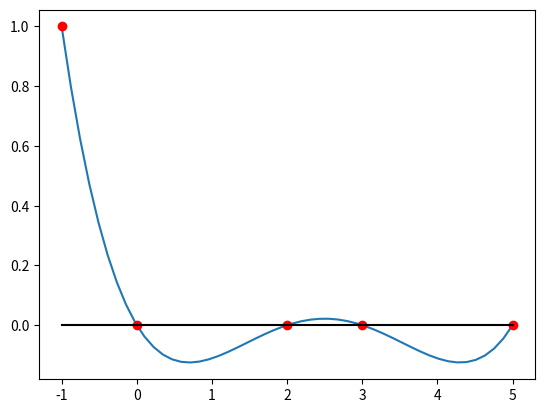
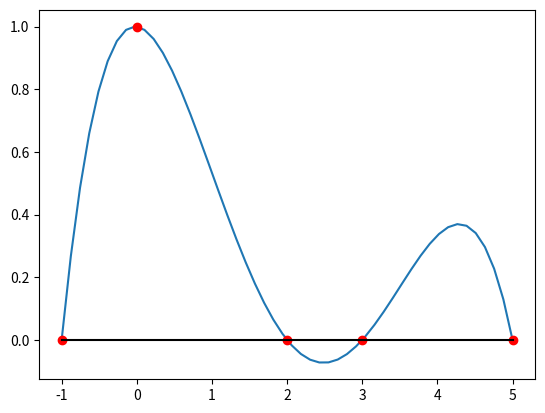
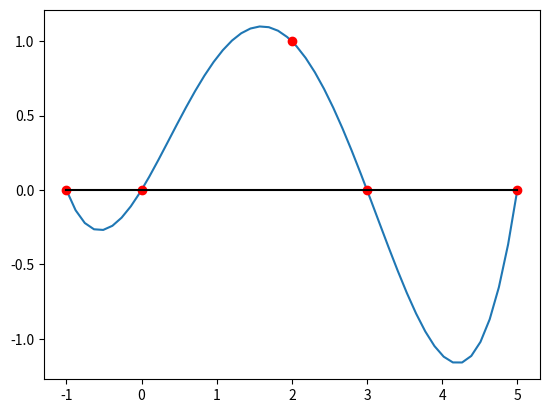
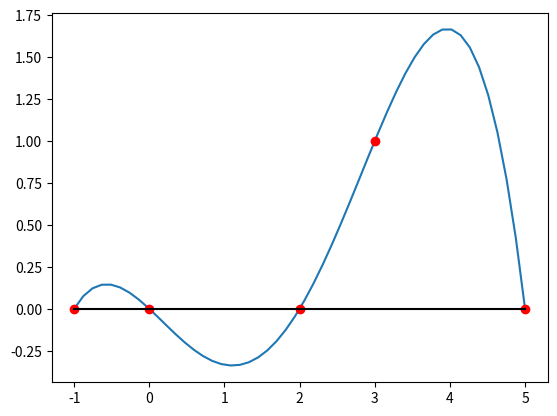
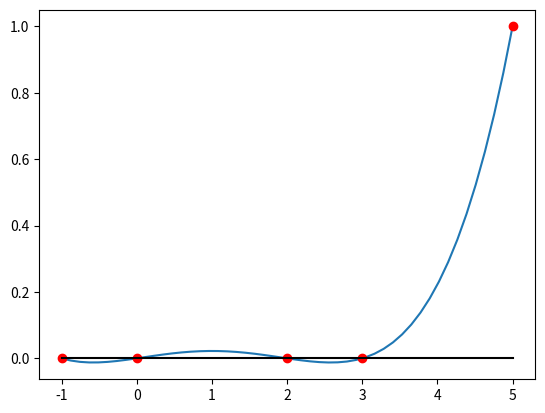
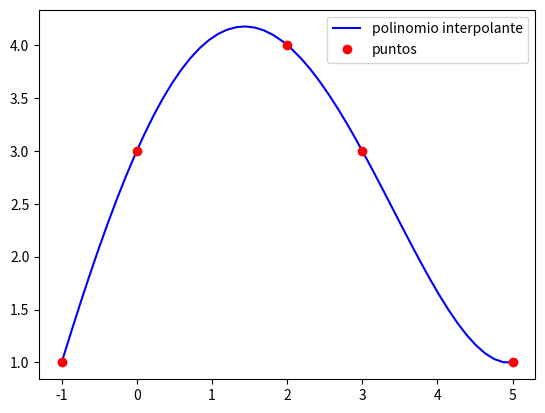
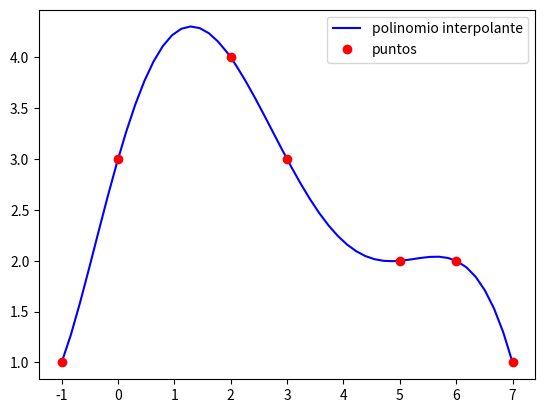

The script that saved these images, in order:
# -*- coding: utf-8 -*-
"""

ejercicio 1
"""
import numpy as np
import matplotlib.pyplot as plt

def lagrange_fund(k,x,z):
    yz = 1. # producto acumulado
    
    for i in range(len(x)):
        if i == k:
            continue
        
        numerador = z - x[i]
        denominador = x[k] - x[i]
        
        yz = yz * (numerador / denominador)    
    
    return yz
#--------------------------
def polinomio_lagrange(x,y,z):
    yz = 0. # suma acumulada
    for i in range(len(x)):
        yz = yz + (y[i] * lagrange_fund(i, x, z))
    return yz # valor del polinomio interpolante en z

#-----------------------------------------
x = np.array([-1., 0, 2, 3, 5])
# Ejemplo 1
k = 2
z = 1.3
yz = lagrange_fund(k,x,z)
print(yz)
#----------------------------------------
# Ejemplo 2
k = 2
z = np.array([1.3, 2.1, 3.2])
yz = lagrange_fund(k,x,z)
print(yz)
#---------------------------------------
# Ejemplo 3 ----------------- Dibujarlos
x = np.array([-1., 0, 2, 3, 5])
xp = np.linspace(min(x),max(x)) # entre el nodo mas pequeño y el grande
Id = np.eye(len(x))

for k in range(len(x)):
    yp = lagrange_fund(k,x,xp)
    y = Id[k]
    plt.figure()
    plt.plot(xp,yp)
    plt.plot(x,y,'or')
    plt.plot(x,0*x,'k')
    plt.show()


# EJERCICIO 2---------------------------------
# Ejemplo 1
x = np.array([-1., 0, 2, 3, 5])
y = np.array([ 1., 3, 4, 3, 1])


xp = np.linspace(min(x),max(x)) # entre el nodo mas pequeño y el grande
yp = polinomio_lagrange(x,y,xp)

plt.figure()
plt.plot(xp,yp,'b-', label = 'polinomio interpolante')
plt.plot(x,y,'ro', label = 'puntos')
plt.legend()
plt.show()

# Ejemplo 2
x1 = np.array([-1., 0, 2, 3, 5, 6, 7])
y1 = np.array([ 1., 3, 4, 3, 2, 2, 1])


xp = np.linspace(min(x1),max(x1)) # entre el nodo mas pequeño y el grande
yp = polinomio_lagrange(x1,y1,xp)

plt.figure()
plt.plot(xp,yp,'b-', label = 'polinomio interpolante')
plt.plot(x1,y1,'ro', label = 'puntos')
plt.legend()
plt.show()